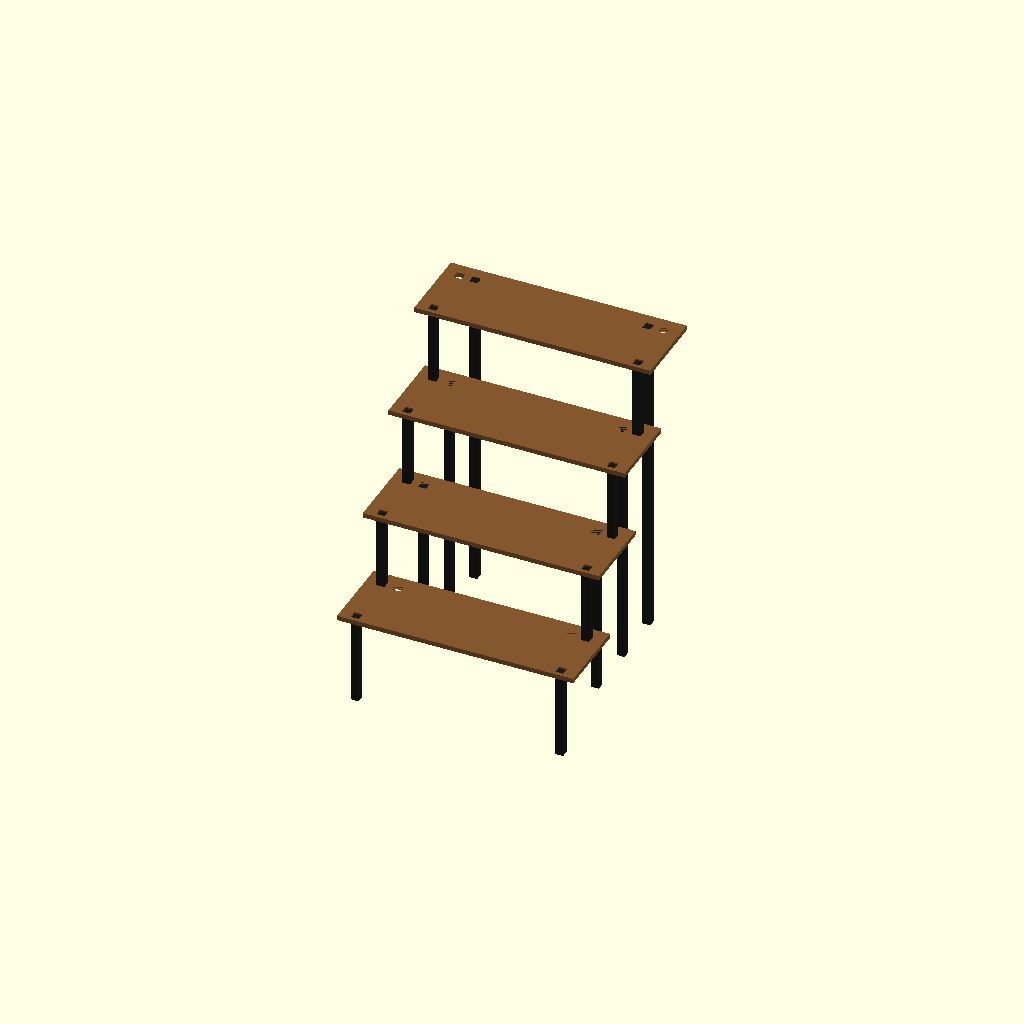
Cell 1: the model at its default parameters.
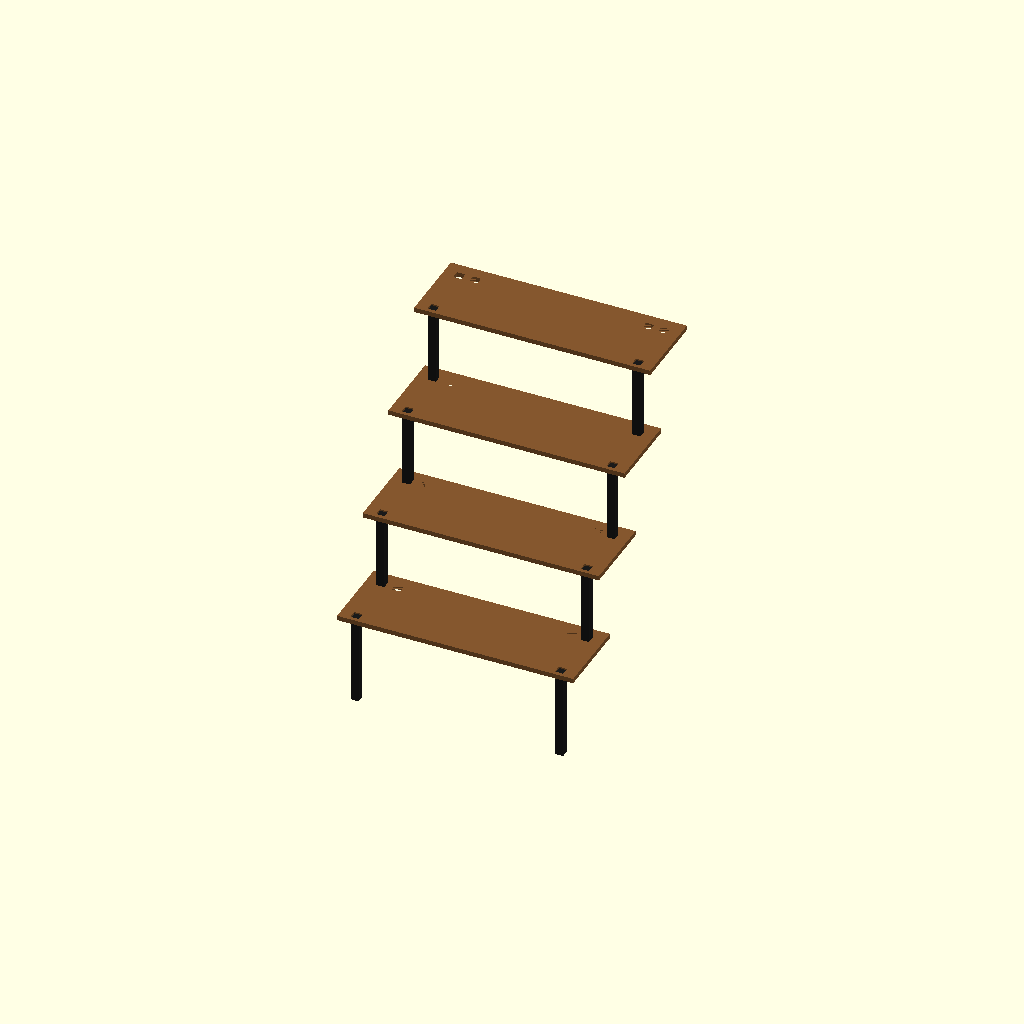
Cell 2: the same model with add_ground_legs = false.
All cells are drawn from one camera (rotation 55°, 0°, 25°, orthographic, colour scheme Cornfield), so only the parameter changes between them.
Source of the model, openscad/mini_display_shelf_system.scad:
/*
Parametric Mini Display Shelf System (Simplified)
Author: Codex

Design goals:
- very simple geometry
- easy to print on home FDM printers
- fully parametric system for multiple scales

System parts:
1) shelf_panel : flat shelf with sockets
2) riser_post  : straight post between shelf levels
3) ground_leg  : straight leg from shelf level to table
4) level0_front_leg : leg that plugs into level-0 bottom sockets (front support)

All parts are box-based and support-free in default print orientation.
*/

// -----------------------------
// View / Modes
// -----------------------------

view_mode = "assembly";
// "assembly", "shelf_panel", "riser_post", "ground_leg", "level0_front_leg", "ground_legs_set", "all_parts", "required_parts"

preview_fast = true;
$fn = preview_fast ? 24 : 64;

part_print_orientation = true; // auto-orient single parts for support-free printing
explode = 0; // assembly-only spacing
eps = 0.01;

// Used by "ground_leg" mode to pick one leg length.
ground_leg_preview_level = 3;

// -----------------------------
// Main Parameters
// -----------------------------

scale_preset = "custom"; // "custom", "lego_minifig", "cars_1_64", "miniatures_32mm"
levels = 4; // >=2

// Used when scale_preset == "custom"
shelf_width_custom = 150;
shelf_depth_custom = 50;
run_pitch_custom = 35;   // horizontal step offset between levels
level_pitch_custom = 50; // vertical offset between levels

shelf_thickness = 3.0;

// Base Z offset for the first physical shelf.
// -1 means "auto": use level_pitch (virtual ground level 0, first shelf at level 1).
// Set to >=0 to force a custom offset.
level0_vertical_offset_override = -1;

// Socket layout
rear_socket_offset = 10; // distance from rear edge for top sockets
step_socket_side_inset = 10;
leg_socket_side_inset = 20;

// Connector fit
peg_x = 5.0;
peg_y = 5.0;
peg_tolerance = 0.15;
socket_clearance = 0.25;
top_socket_depth = 2.0;
bottom_socket_depth = 2.4;
sockets_through_panel = true; // if true, socket cuts go completely through shelf panels

// Straight riser post
riser_body_width = 5;
riser_body_depth = 5;

// Ground legs (to table)
add_ground_legs = true;
ground_legs_all_levels = true;   // true: one pair per upper level
ground_legs_include_level0 = false; // include base level too
ground_leg_setback = 0;          // 0 = vertical, >0 leans backwards
ground_leg_width = 5;
ground_leg_depth = 5;
ground_leg_foot_width = 5;
ground_leg_foot_depth = 5;
ground_leg_foot_height = 5;

// Extra front support on shelf index i=0.
add_level0_front_legs = true;

// -----------------------------
// Presets
// -----------------------------

function use_preset() = scale_preset != "custom";

function preset_width(p) =
    p == "lego_minifig" ? 200 :
    p == "cars_1_64" ? 220 :
    p == "miniatures_32mm" ? 190 :
    shelf_width_custom;

function preset_depth(p) =
    p == "lego_minifig" ? 72 :
    p == "cars_1_64" ? 78 :
    p == "miniatures_32mm" ? 80 :
    shelf_depth_custom;

function preset_run_pitch(p) =
    p == "lego_minifig" ? 38 :
    p == "cars_1_64" ? 42 :
    p == "miniatures_32mm" ? 40 :
    run_pitch_custom;

function preset_level_pitch(p) =
    p == "lego_minifig" ? 46 :
    p == "cars_1_64" ? 38 :
    p == "miniatures_32mm" ? 52 :
    level_pitch_custom;

shelf_width = use_preset() ? preset_width(scale_preset) : shelf_width_custom;
shelf_depth = use_preset() ? preset_depth(scale_preset) : shelf_depth_custom;
run_pitch = use_preset() ? preset_run_pitch(scale_preset) : run_pitch_custom;
level_pitch = use_preset() ? preset_level_pitch(scale_preset) : level_pitch_custom;
level0_vertical_offset =
    level0_vertical_offset_override >= 0 ? level0_vertical_offset_override : level_pitch;

// -----------------------------
// Derived Geometry
// -----------------------------

function x_step_sockets() = [-(shelf_width / 2 - step_socket_side_inset), (shelf_width / 2 - step_socket_side_inset)];
function x_leg_sockets() = [-(shelf_width / 2 - leg_socket_side_inset), (shelf_width / 2 - leg_socket_side_inset)];

step_socket_top_y = shelf_depth - rear_socket_offset;
step_socket_bottom_y = step_socket_top_y - run_pitch; // enables straight riser posts (dy=0)
leg_socket_top_y = step_socket_top_y;

socket_w = peg_x + socket_clearance;
socket_d = peg_y + socket_clearance;
peg_w = peg_x - peg_tolerance;
peg_d = peg_y - peg_tolerance;
top_socket_cut_depth = sockets_through_panel ? (shelf_thickness + 2 * eps) : top_socket_depth;
bottom_socket_cut_depth = sockets_through_panel ? (shelf_thickness + 2 * eps) : bottom_socket_depth;

riser_dz = level_pitch - shelf_thickness;

run_pitch_view = run_pitch + explode;
level_pitch_view = level_pitch + explode;
riser_dz_view = level_pitch_view - shelf_thickness;
level0_vertical_offset_view = level0_vertical_offset + explode;

leg_start_level = ground_legs_all_levels ? (ground_legs_include_level0 ? 0 : 1) : (levels - 1);
leg_levels_count = levels - leg_start_level;
min_leg_drop = level0_vertical_offset + leg_start_level * level_pitch + shelf_thickness;
preview_leg_level = max(0, min(ground_leg_preview_level, levels - 1));
preview_leg_drop = level0_vertical_offset + preview_leg_level * level_pitch + shelf_thickness;

// -----------------------------
// Sanity Checks
// -----------------------------

assert(levels >= 2, "levels must be >= 2");
assert(shelf_thickness > 1, "shelf_thickness must be > 1");
assert(top_socket_depth > 0 && top_socket_depth < shelf_thickness, "top_socket_depth must be inside shelf thickness");
assert(bottom_socket_depth > 0 && bottom_socket_depth < shelf_thickness, "bottom_socket_depth must be inside shelf thickness");
assert(step_socket_side_inset + socket_w / 2 < shelf_width / 2, "step_socket_side_inset is out of bounds");
assert(leg_socket_side_inset + socket_w / 2 < shelf_width / 2, "leg_socket_side_inset is out of bounds");
assert(leg_socket_side_inset > step_socket_side_inset + socket_w + 0.8,
    "Increase leg_socket_side_inset to separate leg sockets from riser sockets");
assert(step_socket_top_y > socket_d / 2 && step_socket_top_y < shelf_depth - socket_d / 2,
    "rear_socket_offset gives invalid top socket position");
assert(step_socket_bottom_y > socket_d / 2 && step_socket_bottom_y < shelf_depth - socket_d / 2,
    "run_pitch is too large for straight risers (bottom socket row out of shelf bounds)");
assert(level_pitch > shelf_thickness + 2, "level_pitch too small relative to shelf_thickness");
assert(riser_dz > max(top_socket_depth, bottom_socket_depth),
    "Increase level_pitch or reduce socket depths");
assert(level0_vertical_offset >= 0, "level0_vertical_offset must be >= 0");
assert(!add_ground_legs || leg_start_level < levels, "No levels selected for ground legs");
assert(!add_ground_legs || min_leg_drop > (ground_leg_foot_height + 2),
    "Leg drop too short for current leg settings");
assert(!add_level0_front_legs || level0_vertical_offset > (ground_leg_foot_height + 2),
    "Increase level0_vertical_offset or disable add_level0_front_legs");

// -----------------------------
// Bill of Materials (echo)
// -----------------------------

function riser_post_count() = 2 * (levels - 1);
function ground_leg_count() = add_ground_legs ? 2 * leg_levels_count : 0;
function level0_front_leg_count() = add_level0_front_legs ? 2 : 0;

echo(str("Preset: ", scale_preset));
echo(str("levels: ", levels));
echo(str("level0_vertical_offset: ", level0_vertical_offset));
echo(str("sockets_through_panel: ", sockets_through_panel));
echo(str("shelf_panel x", levels));
echo(str("riser_post x", riser_post_count()));
echo(str("ground_leg x", ground_leg_count()));
echo(str("level0_front_leg x", level0_front_leg_count()));
echo(str("leg levels: ", leg_start_level, " to ", levels - 1));

// -----------------------------
// Primitives
// -----------------------------

module peg_up(len) {
    translate([0, 0, len / 2]) cube([peg_w, peg_d, len], center = true);
}

module peg_down(len) {
    translate([0, 0, -len / 2]) cube([peg_w, peg_d, len], center = true);
}

module socket_cut(depth) {
    cube([socket_w, socket_d, depth + eps], center = true);
}

// -----------------------------
// Parts
// -----------------------------

module shelf_panel() {
    difference() {
        translate([-shelf_width / 2, 0, 0]) cube([shelf_width, shelf_depth, shelf_thickness]);

        // Top sockets for risers to the next level
        for (x = x_step_sockets()) {
            translate([x, step_socket_top_y, shelf_thickness - top_socket_cut_depth / 2]) socket_cut(top_socket_cut_depth);
        }

        // Bottom sockets for risers from the previous level
        for (x = x_step_sockets()) {
            translate([x, step_socket_bottom_y, bottom_socket_cut_depth / 2]) socket_cut(bottom_socket_cut_depth);
        }

        // Dedicated top sockets for ground legs
        for (x = x_leg_sockets()) {
            translate([x, leg_socket_top_y, shelf_thickness - top_socket_cut_depth / 2]) socket_cut(top_socket_cut_depth);
        }
    }
}

module riser_post(dz = riser_dz) {
    union() {
        // Lower peg goes into top socket of lower shelf
        peg_down(top_socket_depth - 0.15);

        // Upper peg goes into bottom socket of upper shelf
        translate([0, 0, dz]) peg_up(bottom_socket_depth - 0.15);

        // Straight body
        translate([0, 0, dz / 2]) cube([riser_body_width, riser_body_depth, dz], center = true);
    }
}

module ground_leg(drop = preview_leg_drop) {
    union() {
        // Peg goes into a top leg socket
        peg_down(top_socket_depth - 0.15);

        // Straight stem
        translate([0, ground_leg_setback, -drop / 2]) cube([ground_leg_width, ground_leg_depth, drop], center = true);

        // Table foot
        translate([0, ground_leg_setback, -drop - ground_leg_foot_height / 2])
            cube([ground_leg_foot_width, ground_leg_foot_depth, ground_leg_foot_height], center = true);
    }
}

module level0_front_leg(drop = level0_vertical_offset) {
    union() {
        // Peg goes into a bottom socket of shelf i=0
        peg_up(bottom_socket_depth - 0.15);

        // Straight stem
        translate([0, 0, -drop / 2]) cube([ground_leg_width, ground_leg_depth, drop], center = true);

        // Table foot
        translate([0, 0, -drop - ground_leg_foot_height / 2])
            cube([ground_leg_foot_width, ground_leg_foot_depth, ground_leg_foot_height], center = true);
    }
}

// -----------------------------
// Print-Oriented Helpers
// -----------------------------

module riser_post_print() {
    translate([0, 0, riser_body_width / 2]) rotate([0, 90, 0]) riser_post();
}

module ground_leg_print(drop = preview_leg_drop) {
    // Print horizontally to avoid very tall Z parts.
    z_lift = max(ground_leg_width, ground_leg_foot_width) / 2;
    translate([0, 0, z_lift]) rotate([0, -90, 0]) ground_leg(drop = drop);
}

module level0_front_leg_print(drop = level0_vertical_offset) {
    // Print horizontally to match other legs.
    z_lift = max(ground_leg_width, ground_leg_foot_width) / 2;
    translate([bottom_socket_depth, 0, z_lift]) rotate([0, -90, 0]) level0_front_leg(drop = drop);
}

module ground_legs_set_layout() {
    // One leg for each required level, laid out left-to-right.
    for (i = [leg_start_level : levels - 1]) {
        leg_drop_i = level0_vertical_offset + i * level_pitch + shelf_thickness;
        translate([(i - leg_start_level) * 35, 0, 0]) {
            if (part_print_orientation) {
                ground_leg_print(drop = leg_drop_i);
            } else {
                translate([0, 0, leg_drop_i]) ground_leg(drop = leg_drop_i);
            }
        }
    }
}

// -----------------------------
// Assembly
// -----------------------------

module assembly() {
    // Shelves
    for (i = [0 : levels - 1]) {
        shelf_z_i = level0_vertical_offset_view + i * level_pitch_view;
        color([0.52, 0.34, 0.18])
            translate([0, i * run_pitch_view, shelf_z_i])
                shelf_panel();
    }

    // Riser posts between levels (straight connectors)
    for (i = [0 : levels - 2]) {
        lower_shelf_top_z_i = level0_vertical_offset_view + i * level_pitch_view + shelf_thickness;
        for (x = x_step_sockets()) {
            color([0.10, 0.10, 0.10])
                translate([x, i * run_pitch_view + step_socket_top_y, lower_shelf_top_z_i])
                    riser_post(dz = riser_dz_view);
        }
    }

    // Ground legs for selected levels
    if (add_ground_legs) {
        for (i = [leg_start_level : levels - 1]) {
            leg_drop_i = level0_vertical_offset_view + i * level_pitch_view + shelf_thickness;
            for (x = x_leg_sockets()) {
                color([0.10, 0.10, 0.10])
                    translate([x, i * run_pitch_view + leg_socket_top_y, leg_drop_i])
                        ground_leg(drop = leg_drop_i);
            }
        }
    }

    // Front legs on shelf i=0 (plug into bottom sockets).
    if (add_level0_front_legs) {
        for (x = x_step_sockets()) {
            color([0.10, 0.10, 0.10])
                translate([x, step_socket_bottom_y, level0_vertical_offset_view])
                    level0_front_leg(drop = level0_vertical_offset_view);
        }
    }
}

module all_parts_layout() {
    // Keep "all_parts" always print-oriented for clean slicing previews.
    row_gap = max(ground_leg_foot_depth + 2 * abs(ground_leg_setback), max(riser_body_depth, ground_leg_depth)) + 20;
    y_riser = shelf_depth + 25;
    y_ground = y_riser + row_gap;
    y_front = y_ground + row_gap;

    translate([0, 0, 0]) shelf_panel();
    translate([0, y_riser, 0]) riser_post_print();
    translate([0, y_ground, 0]) ground_leg_print(drop = preview_leg_drop);
    translate([0, y_front, 0]) level0_front_leg_print(drop = level0_vertical_offset);
}

module required_parts_layout() {
    // Full quantity layout for current parameters.
    layout_gap = 12;
    row_gap = max(ground_leg_foot_depth + 2 * abs(ground_leg_setback), max(riser_body_depth, ground_leg_depth)) + 20;

    y_shelf = 0;
    y_riser = shelf_depth + 25;
    y_ground = y_riser + row_gap;
    y_front = y_ground + row_gap;

    // Shelves
    shelf_spacing = shelf_width + layout_gap;
    for (i = [0 : levels - 1]) {
        translate([i * shelf_spacing, y_shelf, 0]) shelf_panel();
    }

    // Riser posts
    riser_len = riser_dz + top_socket_depth + bottom_socket_depth;
    riser_spacing = riser_len + layout_gap;
    for (i = [0 : riser_post_count() - 1]) {
        translate([i * riser_spacing, y_riser, 0]) riser_post_print();
    }

    // Ground legs (2 per enabled level, with spacing sized for max required drop)
    if (add_ground_legs) {
        max_ground_leg_drop = level0_vertical_offset + (levels - 1) * level_pitch + shelf_thickness;
        max_ground_leg_len = max_ground_leg_drop + ground_leg_foot_height + top_socket_depth;
        pair_spacing = max_ground_leg_len + layout_gap;
        group_spacing = 2 * pair_spacing + layout_gap;

        for (idx = [0 : leg_levels_count - 1]) {
            lvl = leg_start_level + idx;
            drop_i = level0_vertical_offset + lvl * level_pitch + shelf_thickness;
            x0 = idx * group_spacing;

            translate([x0, y_ground, 0]) ground_leg_print(drop = drop_i);
            translate([x0 + pair_spacing, y_ground, 0]) ground_leg_print(drop = drop_i);
        }
    }

    // Level-0 front legs
    if (add_level0_front_legs) {
        front_leg_len = level0_vertical_offset + bottom_socket_depth + ground_leg_foot_height;
        front_leg_spacing = front_leg_len + layout_gap;
        for (i = [0 : level0_front_leg_count() - 1]) {
            translate([i * front_leg_spacing, y_front, 0]) level0_front_leg_print();
        }
    }
}

// -----------------------------
// Mode Switch
// -----------------------------

if (view_mode == "assembly") {
    assembly();
} else if (view_mode == "shelf_panel") {
    shelf_panel();
} else if (view_mode == "riser_post") {
    if (part_print_orientation) riser_post_print(); else riser_post();
} else if (view_mode == "ground_leg") {
    if (part_print_orientation) ground_leg_print(); else translate([0, 0, preview_leg_drop]) ground_leg();
} else if (view_mode == "level0_front_leg") {
    if (part_print_orientation) level0_front_leg_print(); else translate([0, 0, level0_vertical_offset]) level0_front_leg();
} else if (view_mode == "ground_legs_set") {
    ground_legs_set_layout();
} else if (view_mode == "all_parts") {
    all_parts_layout();
} else if (view_mode == "required_parts") {
    required_parts_layout();
} else {
    echo("Unknown view_mode, falling back to assembly");
    assembly();
}
Customizer parameters (derived from the source; name, type, default, range or options):
view_mode: string, default "assembly"
preview_fast: bool, default true
part_print_orientation: bool, default true
explode: number, default 0
eps: number, default 0.01
ground_leg_preview_level: number, default 3
scale_preset: string, default "custom"
levels: number, default 4
shelf_width_custom: number, default 150
shelf_depth_custom: number, default 50
run_pitch_custom: number, default 35
level_pitch_custom: number, default 50
shelf_thickness: number, default 3
level0_vertical_offset_override: number, default -1
rear_socket_offset: number, default 10
step_socket_side_inset: number, default 10
leg_socket_side_inset: number, default 20
peg_x: number, default 5
peg_y: number, default 5
peg_tolerance: number, default 0.15
socket_clearance: number, default 0.25
top_socket_depth: number, default 2
bottom_socket_depth: number, default 2.4
sockets_through_panel: bool, default true
riser_body_width: number, default 5
riser_body_depth: number, default 5
add_ground_legs: bool, default true
ground_legs_all_levels: bool, default true
ground_legs_include_level0: bool, default false
ground_leg_setback: number, default 0
ground_leg_width: number, default 5
ground_leg_depth: number, default 5
ground_leg_foot_width: number, default 5
ground_leg_foot_depth: number, default 5
ground_leg_foot_height: number, default 5
add_level0_front_legs: bool, default true
